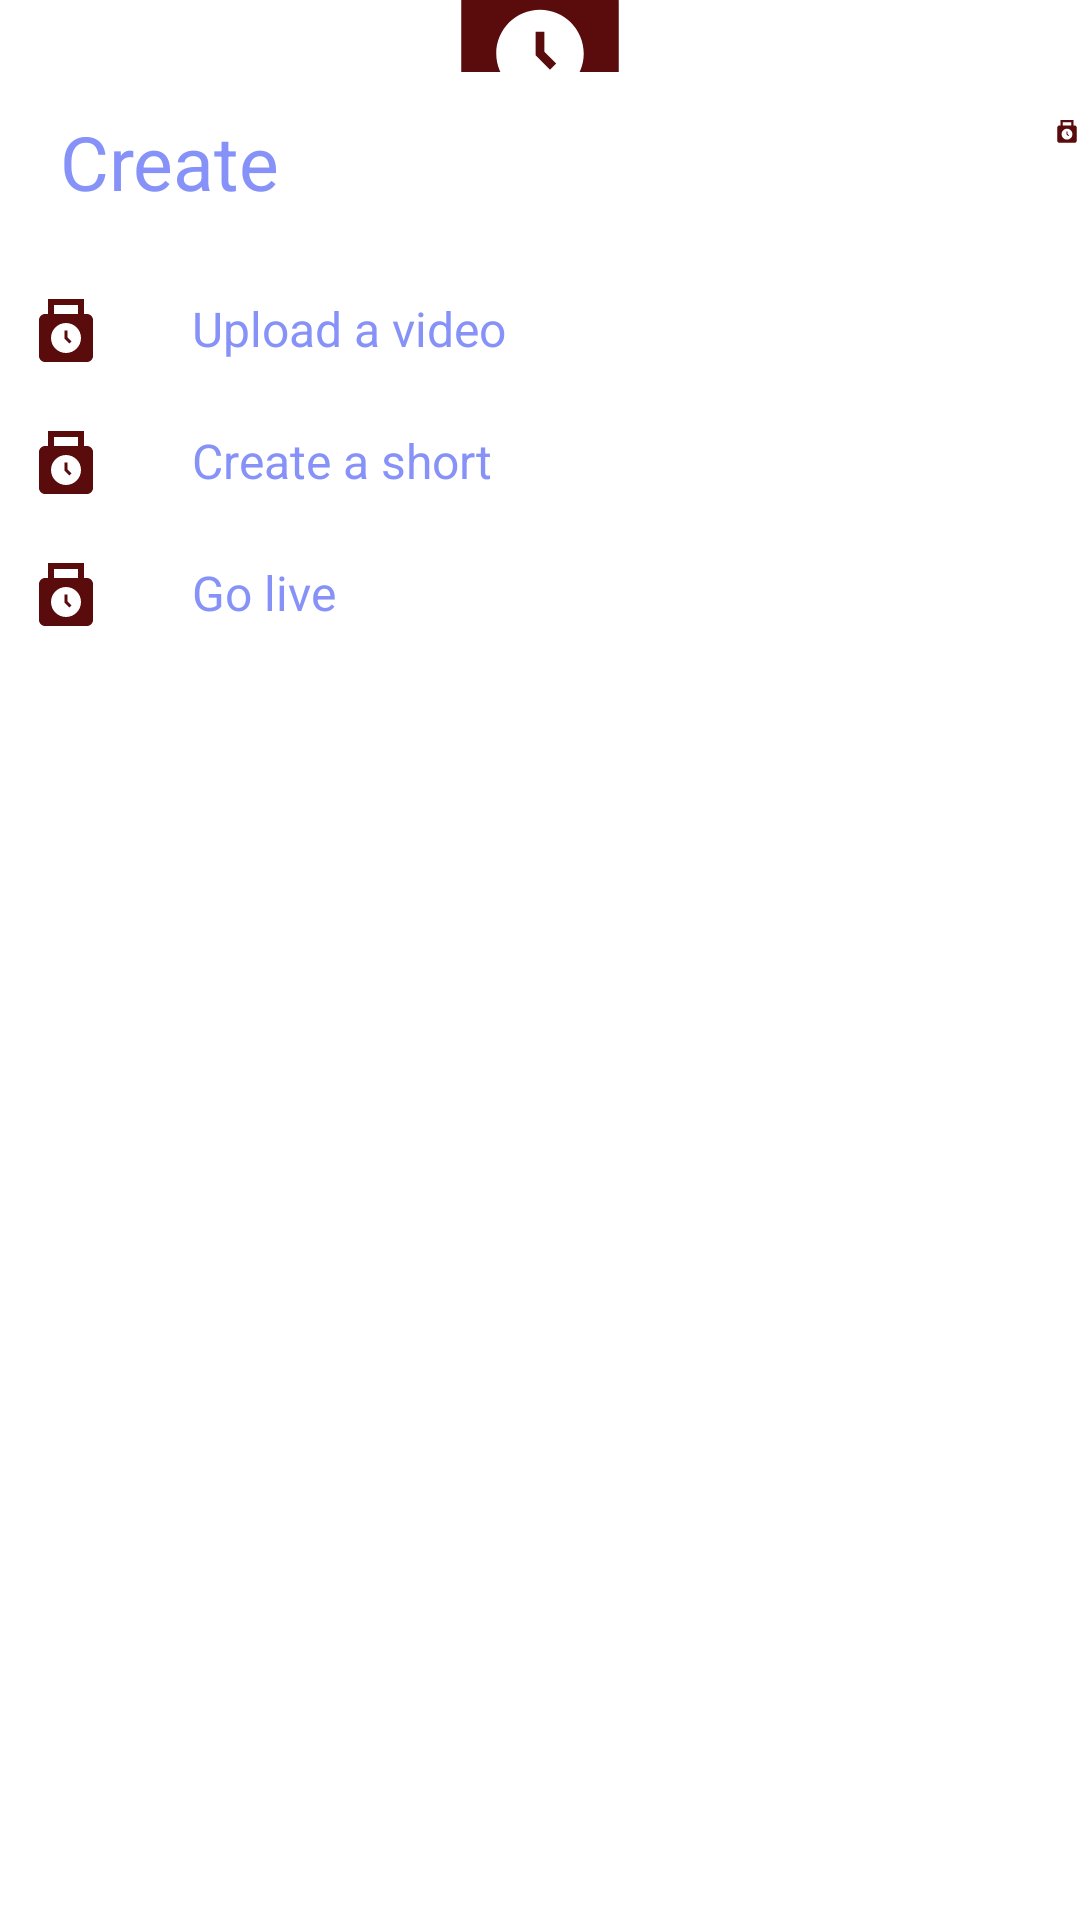

Here is an Android app screen rendered from its layout file. Give the layout XML and the strings, colors and styles it references.
<!-- AndroidManifest.xml: application theme Theme.Ewyre -->
<!-- res/layout/bottomsheetlayout.xml -->
<?xml version="1.0" encoding="utf-8"?>
<LinearLayout xmlns:android="http://schemas.android.com/apk/res/android"
    android:orientation="vertical"
    android:layout_width="match_parent"
    android:layout_height="match_parent"
    android:background="@drawable/dialogbg">

    <ImageView
        android:layout_width="70dp"
        android:layout_height="wrap_content"
        android:src="@drawable/icon_lock"
        android:layout_gravity="center|top"
        android:scaleType="centerCrop"/>

    <LinearLayout
        android:layout_width="match_parent"
        android:layout_height="wrap_content"
        android:orientation="horizontal">

        <TextView
            android:id="@+id/createText"
            android:layout_width="wrap_content"
            android:layout_height="wrap_content"
            android:textAlignment="viewStart"
            android:text="Create"
            android:padding="8dp"
            android:textColor="@color/lavender"
            android:layout_marginStart="12dp"
            android:layout_marginTop="5dp"
            android:textSize="25dp" />

        <ImageView
            android:layout_width="wrap_content"
            android:layout_height="wrap_content"
            android:src="@drawable/icon_lock"
            android:layout_marginLeft="250dp"
            android:layout_marginTop="8dp"
            android:id="@+id/cancelButton"/>

    </LinearLayout>


    <LinearLayout
        android:id="@+id/layoutVideo"
        android:orientation="horizontal"
        android:layout_width="match_parent"
        android:layout_height="wrap_content"
        android:layout_marginTop="10dp"
        android:padding="10dp">

        <ImageView
            android:layout_width="wrap_content"
            android:layout_height="wrap_content"
            android:src="@drawable/icon_lock"/>

        <TextView
            android:layout_width="wrap_content"
            android:layout_height="wrap_content"
            android:text="Upload a video"
            android:textColor="@color/lavender"
            android:layout_marginLeft="30dp"
            android:textSize="16sp"/>

    </LinearLayout>

    <LinearLayout
        android:id="@+id/layoutShorts"
        android:orientation="horizontal"
        android:layout_width="match_parent"
        android:layout_height="wrap_content"
        android:padding="10dp">


        <ImageView
            android:layout_width="wrap_content"
            android:layout_height="wrap_content"
            android:src="@drawable/icon_lock"/>

        <TextView
            android:layout_width="wrap_content"
            android:layout_height="wrap_content"
            android:text="Create a short"
            android:textColor="@color/lavender"
            android:layout_marginLeft="30dp"
            android:textSize="16sp"/>

    </LinearLayout>

    <LinearLayout
        android:id="@+id/layoutLive"
        android:orientation="horizontal"
        android:layout_width="match_parent"
        android:layout_height="wrap_content"
        android:paddingLeft="10dp"
        android:paddingRight="10dp"
        android:paddingTop="10dp"
        android:paddingBottom="30dp">


        <ImageView
            android:layout_width="wrap_content"
            android:layout_height="wrap_content"
            android:src="@drawable/icon_lock"/>

        <TextView
            android:layout_width="wrap_content"
            android:layout_height="wrap_content"
            android:text="Go live"
            android:textColor="@color/lavender"
            android:layout_marginLeft="30dp"
            android:textSize="16sp"/>

    </LinearLayout>

</LinearLayout>
<!-- resources referenced by this layout -->
<resources>
  <color name="lavender">#8692f7</color>
  <!-- drawable icon_lock (drawable) -->
  <vector android:height="24dp" android:tint="#F8550404"
      android:viewportHeight="24" android:viewportWidth="24"
      android:width="24dp" xmlns:android="http://schemas.android.com/apk/res/android">
      <path android:fillColor="@android:color/white" android:pathData="M19,6h-1V1H6v5H5C3.9,6 3,6.9 3,8v12c0,1.1 0.9,2 2,2h14c1.1,0 2,-0.9 2,-2V8C21,6.9 20.1,6 19,6zM8,3h8v3H8V3zM12,19c-2.76,0 -5,-2.24 -5,-5s2.24,-5 5,-5c2.76,0 5,2.24 5,5S14.76,19 12,19z"/>
      <path android:fillColor="@android:color/white" android:pathData="M12.5,11.5l-1,0l0,2.71l1.64,1.64l0.71,-0.71l-1.35,-1.35z"/>
  </vector>
  <style name="Theme.Ewyre" parent="Base.Theme.Ewyre" />
  <style name="Base.Theme.Ewyre" parent="Theme.MaterialComponents.DayNight.NoActionBar">
  
          <item name="colorPrimary">@color/lavender</item>
          <item name="colorPrimaryVariant">@color/lavender</item>
          <item name="colorOnPrimary">@color/white</item>
          
          <item name="colorSecondary">@color/teal_200</item>
          <item name="colorSecondaryVariant">@color/teal_700</item>
          <item name="colorOnSecondary">@color/black</item>
          
          <item name="android:statusBarColor">?attr/colorPrimaryVariant</item>
          
          
      </style>
  <color name="white">#FFFFFFFF</color>
  <color name="teal_200">#FF03DAC5</color>
  <color name="teal_700">#FF018786</color>
  <color name="black">#FF000000</color>
</resources>
